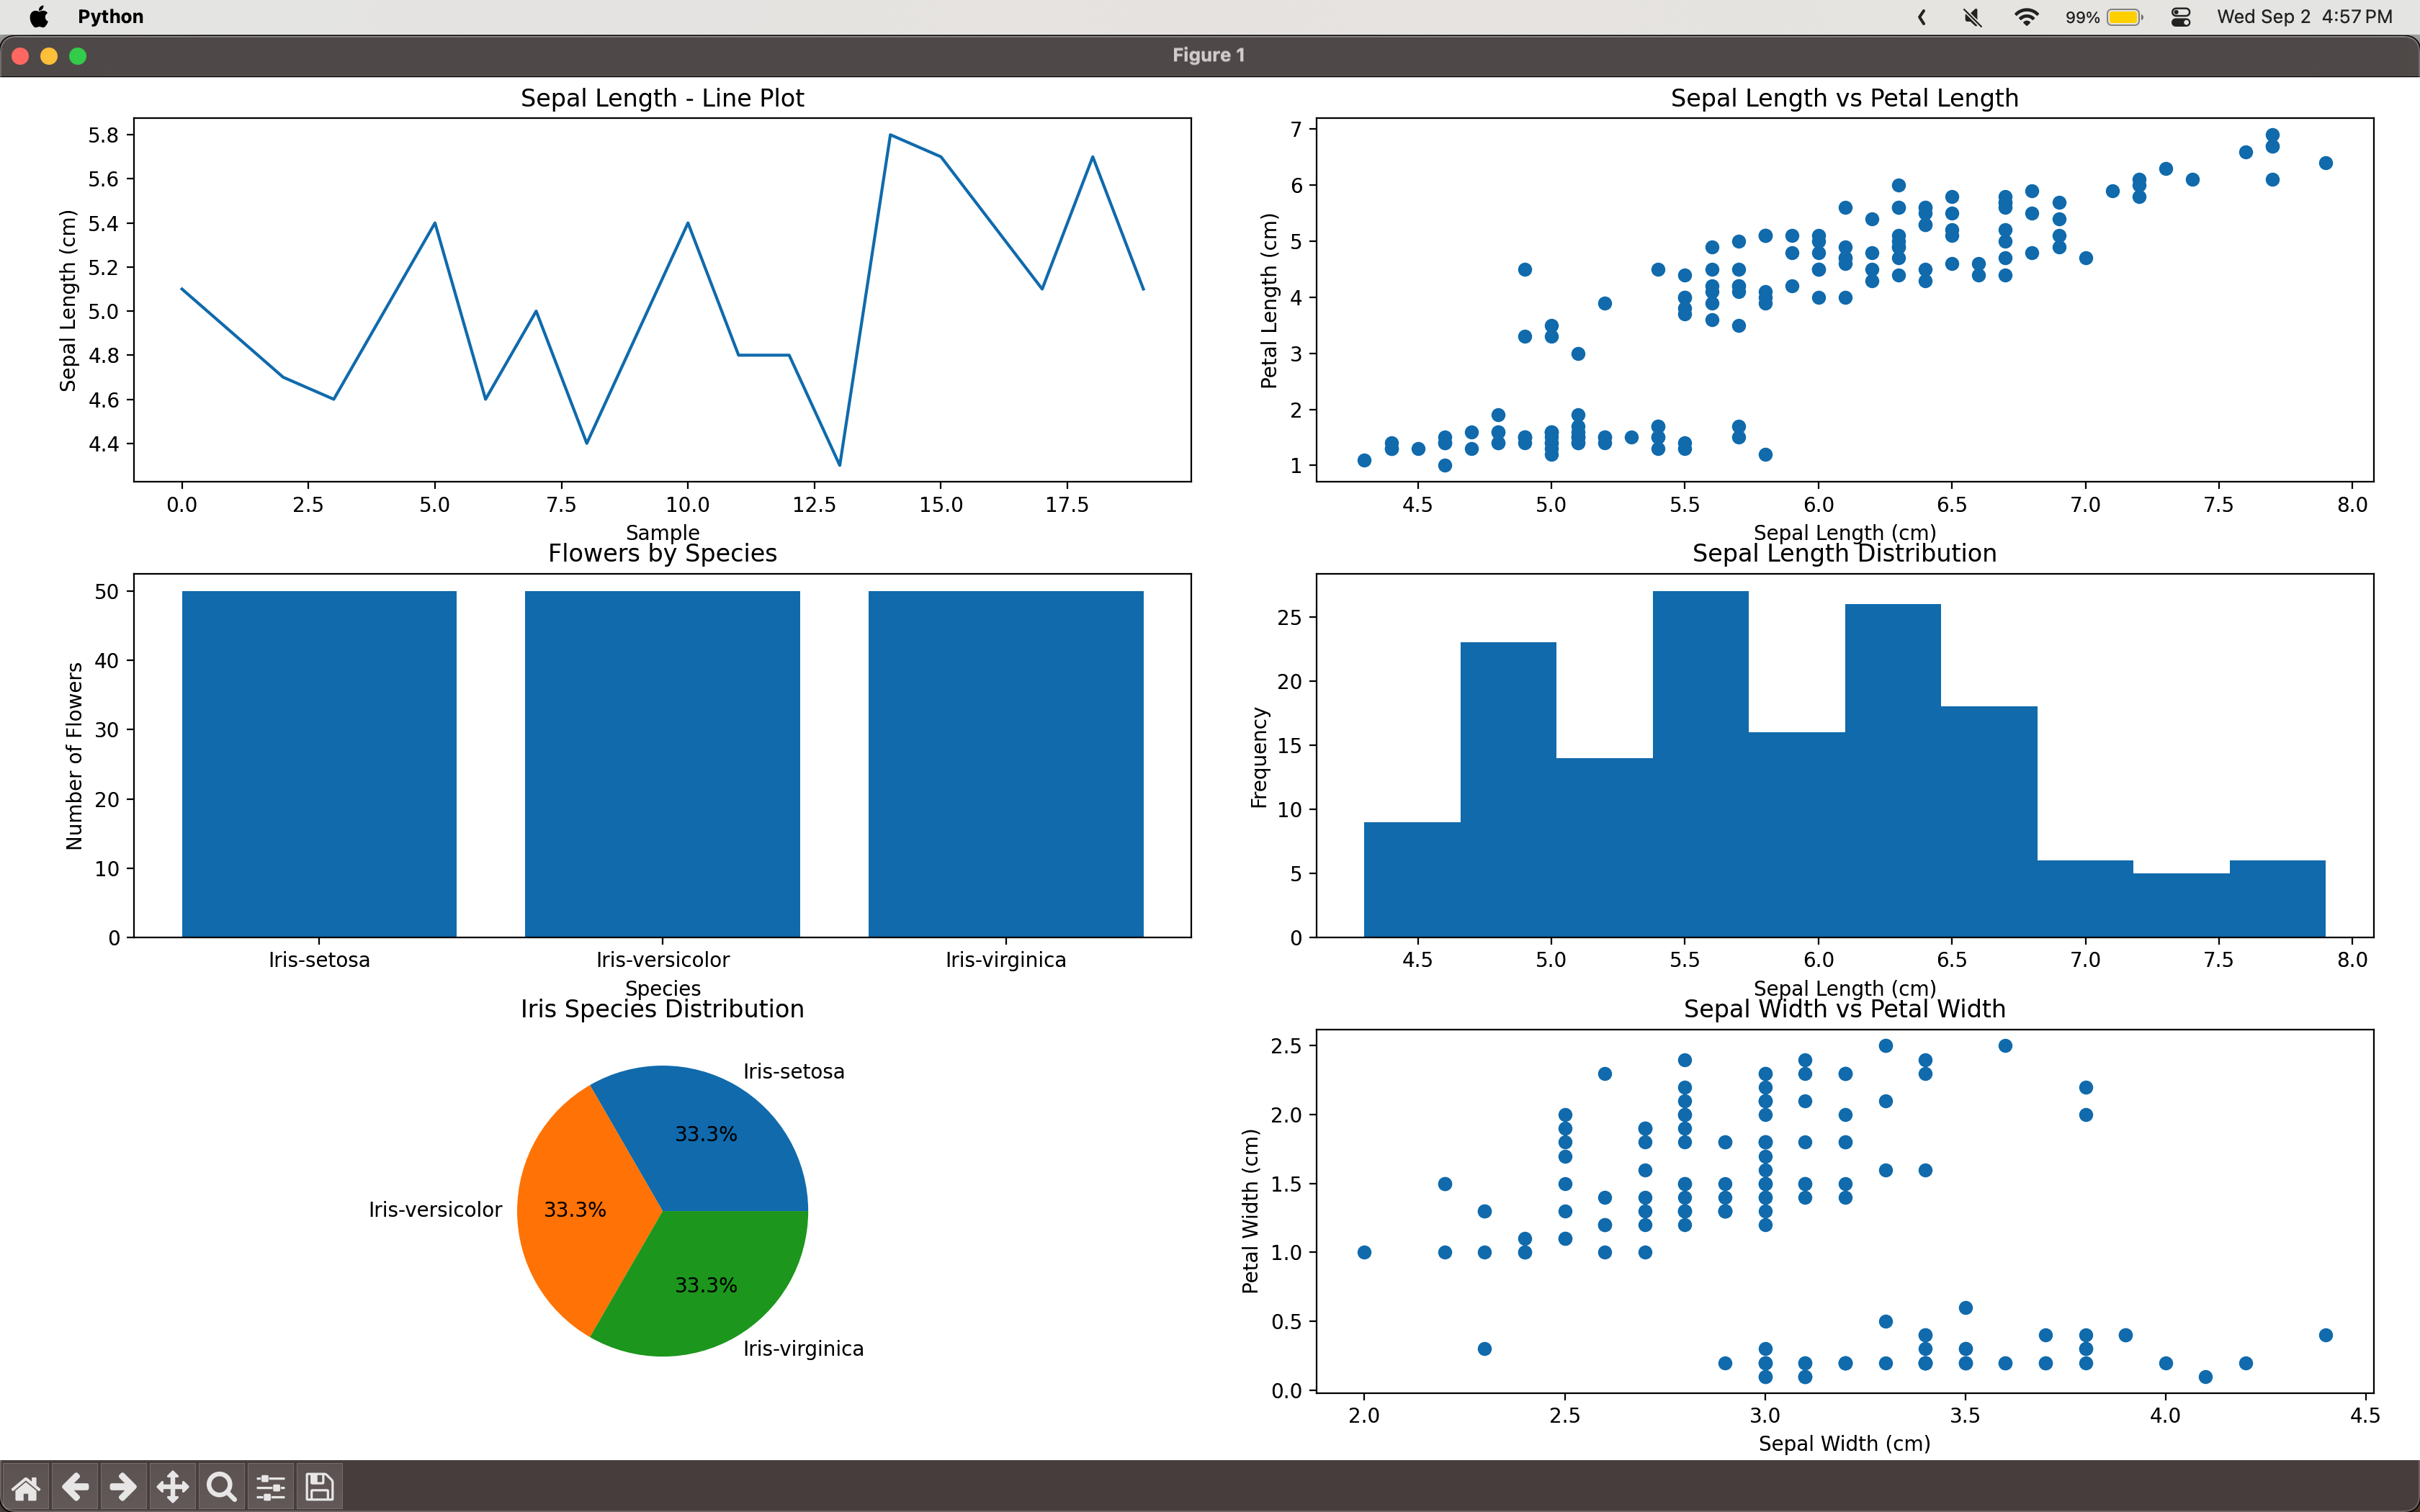

Source code (Python):
import pandas as pd
import matplotlib.pyplot as plt

iris = pd.read_csv("Iris.csv")

species = iris["Species"].value_counts()

fig, ax = plt.subplots(3, 2, figsize=(12, 12))

ax[0, 0].plot(iris["SepalLengthCm"].head(20))
ax[0, 0].set_title("Sepal Length - Line Plot")
ax[0, 0].set_xlabel("Sample")
ax[0, 0].set_ylabel("Sepal Length (cm)")

ax[0, 1].scatter(iris["SepalLengthCm"], iris["PetalLengthCm"])
ax[0, 1].set_title("Sepal Length vs Petal Length")
ax[0, 1].set_xlabel("Sepal Length (cm)")
ax[0, 1].set_ylabel("Petal Length (cm)")

ax[1, 0].bar(species.index, species.values)
ax[1, 0].set_title("Flowers by Species")
ax[1, 0].set_xlabel("Species")
ax[1, 0].set_ylabel("Number of Flowers")

ax[1, 1].hist(iris["SepalLengthCm"], bins=10)
ax[1, 1].set_title("Sepal Length Distribution")
ax[1, 1].set_xlabel("Sepal Length (cm)")
ax[1, 1].set_ylabel("Frequency")

ax[2, 0].pie(
    species.values,
    labels=species.index,
    autopct="%1.1f%%"
)
ax[2, 0].set_title("Iris Species Distribution")

ax[2, 1].scatter(
    iris["SepalWidthCm"],
    iris["PetalWidthCm"]
)
ax[2, 1].set_title("Sepal Width vs Petal Width")
ax[2, 1].set_xlabel("Sepal Width (cm)")
ax[2, 1].set_ylabel("Petal Width (cm)")

plt.tight_layout()

plt.show()
